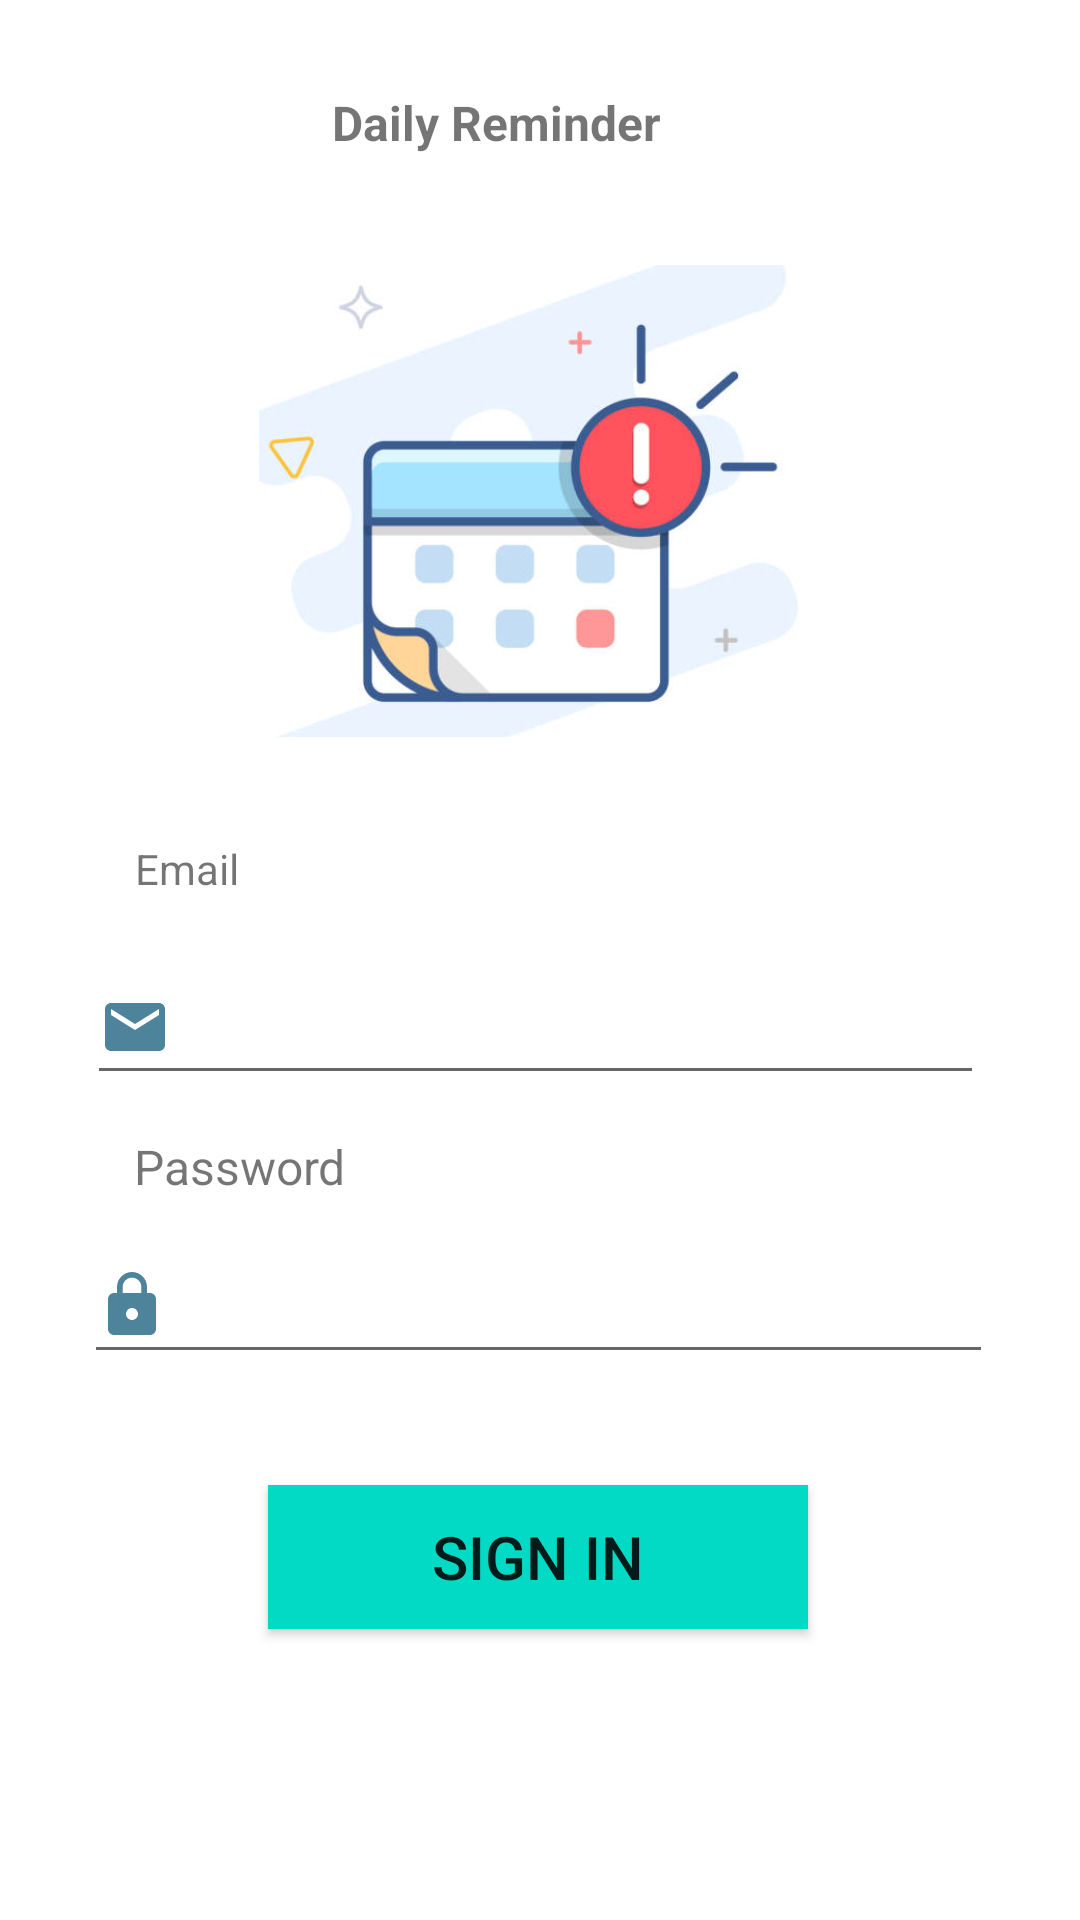

Produce the Android XML layout that renders to this screen, including the resource entries it uses.
<!-- AndroidManifest.xml: application theme Theme.AppCompat.Light -->
<!-- res/layout/activity_login.xml -->
<?xml version="1.0" encoding="utf-8"?>
<androidx.constraintlayout.widget.ConstraintLayout xmlns:android="http://schemas.android.com/apk/res/android"
    xmlns:app="http://schemas.android.com/apk/res-auto"
    xmlns:tools="http://schemas.android.com/tools"
    android:layout_width="match_parent"
    android:layout_height="match_parent"
    android:background="#ffffff"
    tools:context=".LoginActivity">


    <EditText
        android:id="@+id/editTextTextPassword2"
        android:layout_width="299dp"
        android:layout_height="48dp"
        android:layout_marginTop="31dp"
        android:layout_marginBottom="26dp"
        android:drawableStart="@drawable/email"
        android:ems="10"
        android:inputType="textPassword"
        app:layout_constraintBottom_toTopOf="@+id/editTextTextPassword"
        app:layout_constraintEnd_toEndOf="parent"
        app:layout_constraintHorizontal_bias="0.473"
        app:layout_constraintStart_toStartOf="parent"

        app:layout_constraintTop_toBottomOf="@+id/imageView"
        tools:ignore="MissingConstraints,SpeakableTextPresentCheck" />

    <EditText
        android:id="@+id/editTextTextPassword"
        android:layout_width="303dp"
        android:layout_height="49dp"
        android:layout_marginTop="44dp"
        android:drawableStart="@drawable/lock"
        android:ems="10"
        android:inputType="textPassword"
        app:layout_constraintEnd_toEndOf="parent"
        app:layout_constraintHorizontal_bias="0.49"
        app:layout_constraintStart_toStartOf="parent"
        app:layout_constraintTop_toBottomOf="@+id/editTextTextPassword2"
        tools:ignore="MissingConstraints,SpeakableTextPresentCheck" />

    <TextView
        android:id="@+id/email_ID"
        android:layout_width="59dp"
        android:layout_height="37dp"
        android:layout_marginTop="280dp"
        android:layout_marginBottom="48dp"
        android:text="Email"
        android:textSize="14sp"
        app:layout_constraintBottom_toBottomOf="@+id/editTextTextPassword2"
        app:layout_constraintEnd_toEndOf="parent"
        app:layout_constraintHorizontal_bias="0.15"
        app:layout_constraintStart_toStartOf="parent"
        app:layout_constraintTop_toTopOf="parent"
        app:layout_constraintVertical_bias="0.0"
        tools:ignore="MissingConstraints" />

    <TextView
        android:id="@+id/textView2"
        android:layout_width="80dp"
        android:layout_height="31dp"
        android:text="Password"
        android:textSize="16sp"
        app:layout_constraintBottom_toTopOf="@+id/editTextTextPassword"
        app:layout_constraintEnd_toEndOf="parent"
        app:layout_constraintHorizontal_bias="0.16"
        app:layout_constraintStart_toStartOf="parent"
        app:layout_constraintTop_toBottomOf="@+id/editTextTextPassword2"
        app:layout_constraintVertical_bias="1.0"
        tools:ignore="MissingConstraints" />

    <ImageView
        android:id="@+id/imageView"
        android:layout_width="186dp"
        android:layout_height="174dp"
        android:layout_marginTop="80dp"
        android:layout_marginBottom="32dp"
        app:layout_constraintBottom_toTopOf="@+id/editTextTextPassword2"
        app:layout_constraintEnd_toEndOf="parent"
        app:layout_constraintHorizontal_bias="0.497"
        app:layout_constraintStart_toStartOf="parent"
        app:layout_constraintTop_toTopOf="parent"
        app:srcCompat="@drawable/iconimage"
        tools:ignore="MissingConstraints" />

    <Button
        android:id="@+id/signInID"
        android:layout_width="180dp"
        android:layout_height="48dp"
        android:layout_marginTop="37dp"
        android:layout_marginBottom="198dp"
        android:background="#00BCD4"
        android:backgroundTint="@color/teal_200"
        android:text="Sign in"
        android:textSize="20sp"
        app:layout_constraintBottom_toBottomOf="parent"
        app:layout_constraintEnd_toEndOf="parent"
        app:layout_constraintHorizontal_bias="0.497"
        app:layout_constraintStart_toStartOf="parent"
        app:layout_constraintTop_toBottomOf="@+id/editTextTextPassword"
        app:layout_constraintVertical_bias="0.0" />

    <TextView
        android:id="@+id/reminderIcon"
        android:layout_width="125dp"
        android:layout_height="36dp"
        android:layout_marginStart="136dp"
        android:layout_marginTop="30dp"
        android:layout_marginEnd="150dp"
        android:layout_marginBottom="14dp"
        android:lineSpacingExtra="12sp"
        android:text="Daily Reminder"
        android:textSize="16sp"
        android:textStyle="bold"
        android:typeface="sans"
        app:layout_constraintBottom_toTopOf="@+id/imageView"
        app:layout_constraintEnd_toEndOf="parent"
        app:layout_constraintStart_toStartOf="parent"
        app:layout_constraintTop_toTopOf="parent" />

</androidx.constraintlayout.widget.ConstraintLayout>
<!-- resources referenced by this layout -->
<resources>
  <!-- drawable email (drawable) -->
  <vector android:alpha="0.97" android:height="24dp"
      android:tint="#487F99" android:viewportHeight="24"
      android:viewportWidth="24" android:width="24dp" xmlns:android="http://schemas.android.com/apk/res/android">
      <path android:fillColor="@android:color/white" android:pathData="M20,4L4,4c-1.1,0 -1.99,0.9 -1.99,2L2,18c0,1.1 0.9,2 2,2h16c1.1,0 2,-0.9 2,-2L22,6c0,-1.1 -0.9,-2 -2,-2zM20,8l-8,5 -8,-5L4,6l8,5 8,-5v2z"/>
  </vector>
  <!-- drawable iconimage: png bitmap (drawable, 100113 bytes) -->
  <!-- drawable lock (drawable) -->
  <vector android:alpha="0.97" android:height="24dp"
      android:tint="#487F99" android:viewportHeight="24"
      android:viewportWidth="24" android:width="24dp" xmlns:android="http://schemas.android.com/apk/res/android">
      <path android:fillColor="@android:color/white" android:pathData="M18,8h-1L17,6c0,-2.76 -2.24,-5 -5,-5S7,3.24 7,6v2L6,8c-1.1,0 -2,0.9 -2,2v10c0,1.1 0.9,2 2,2h12c1.1,0 2,-0.9 2,-2L20,10c0,-1.1 -0.9,-2 -2,-2zM12,17c-1.1,0 -2,-0.9 -2,-2s0.9,-2 2,-2 2,0.9 2,2 -0.9,2 -2,2zM15.1,8L8.9,8L8.9,6c0,-1.71 1.39,-3.1 3.1,-3.1 1.71,0 3.1,1.39 3.1,3.1v2z"/>
  </vector>
  <!-- not gathered from this repository: default colours our renderer supplied (Android Studio template values) -->
  <color name="teal_200">#FF03DAC5</color>
</resources>
